Labelled photos from "dataset", an image-classification folder in AnikaSharma17/Retinal-Disease-Classification-Using-CNN-and-AC-GAN. The possible labels are: cholesterol, control, heart disease, hypertension.

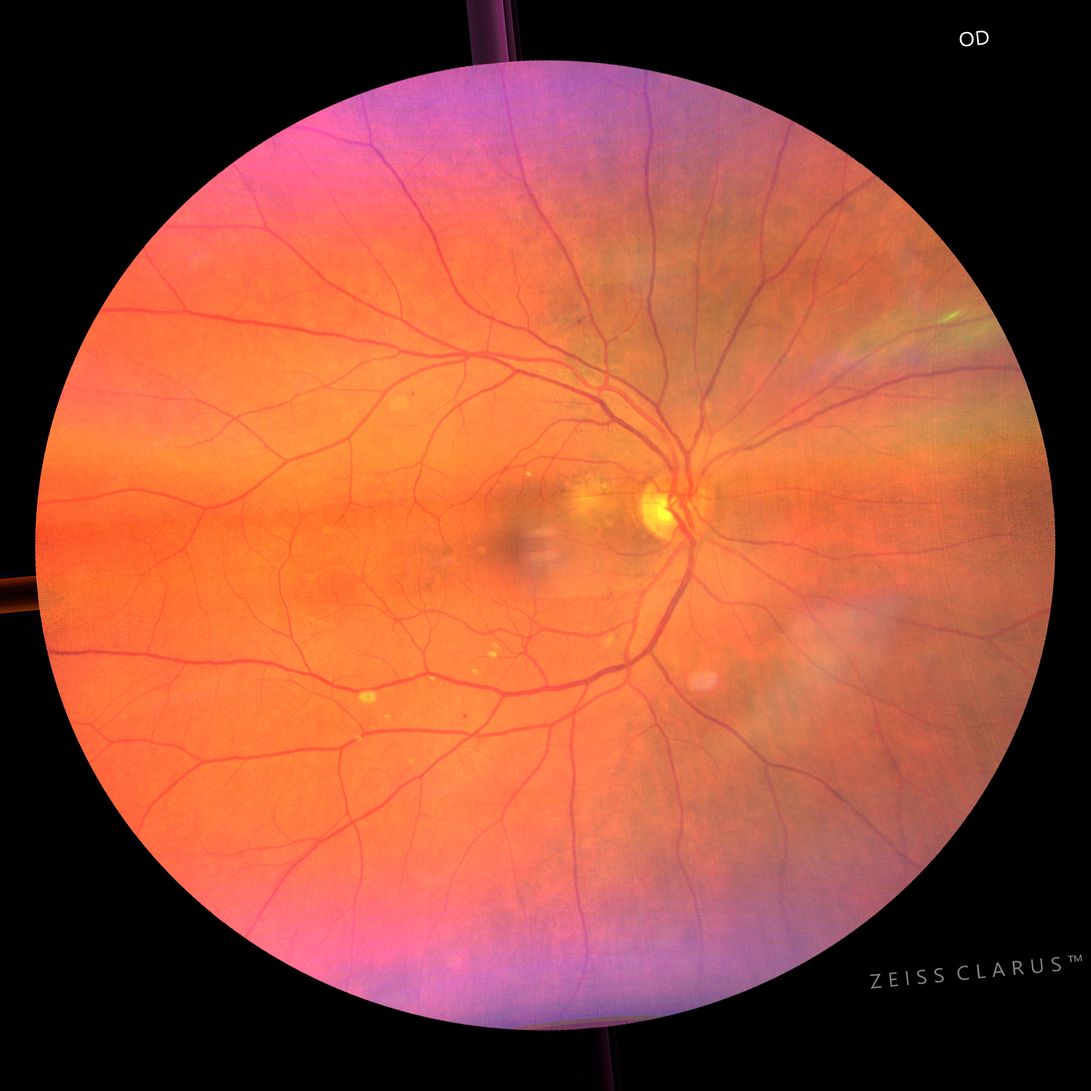
Label: heart disease

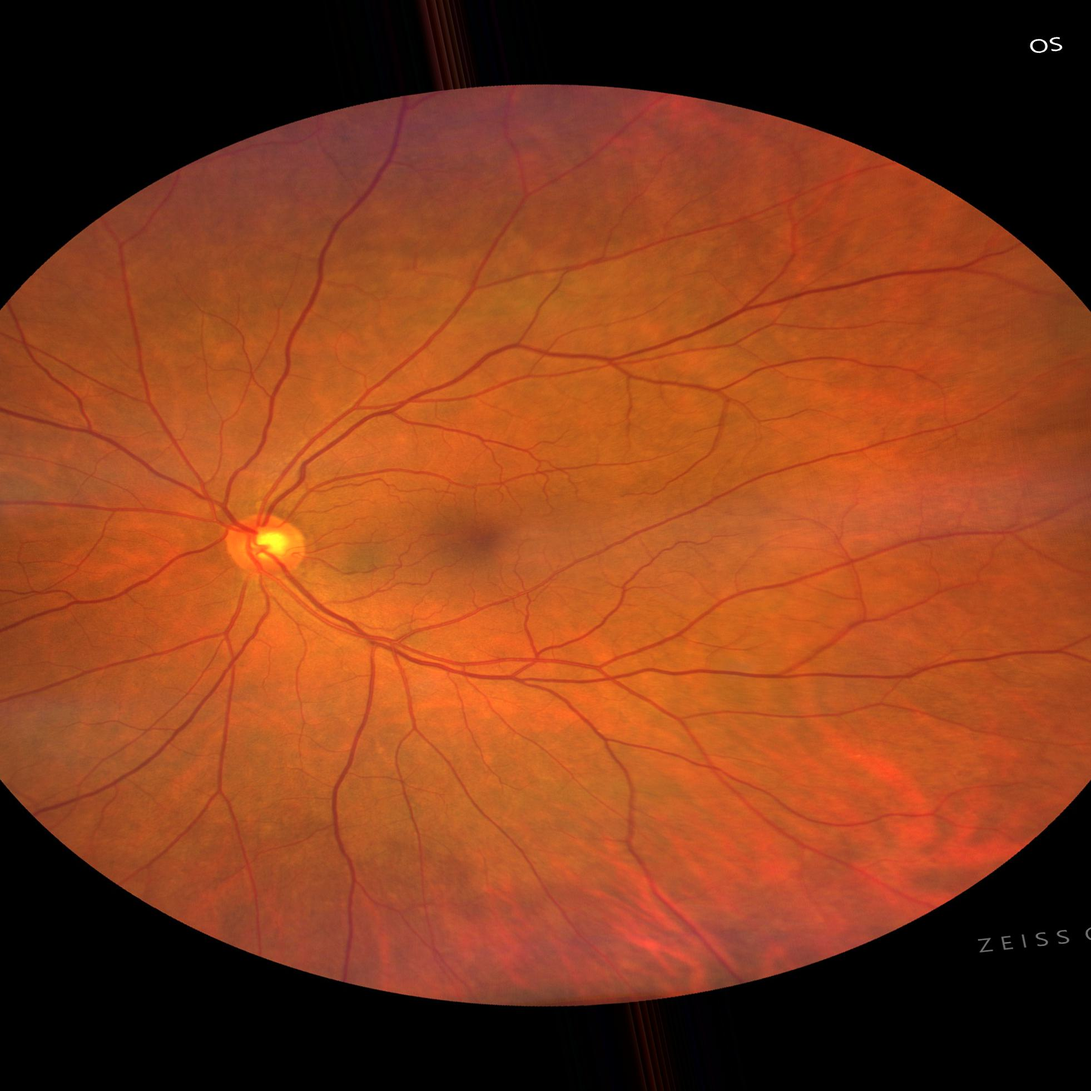
Label: control

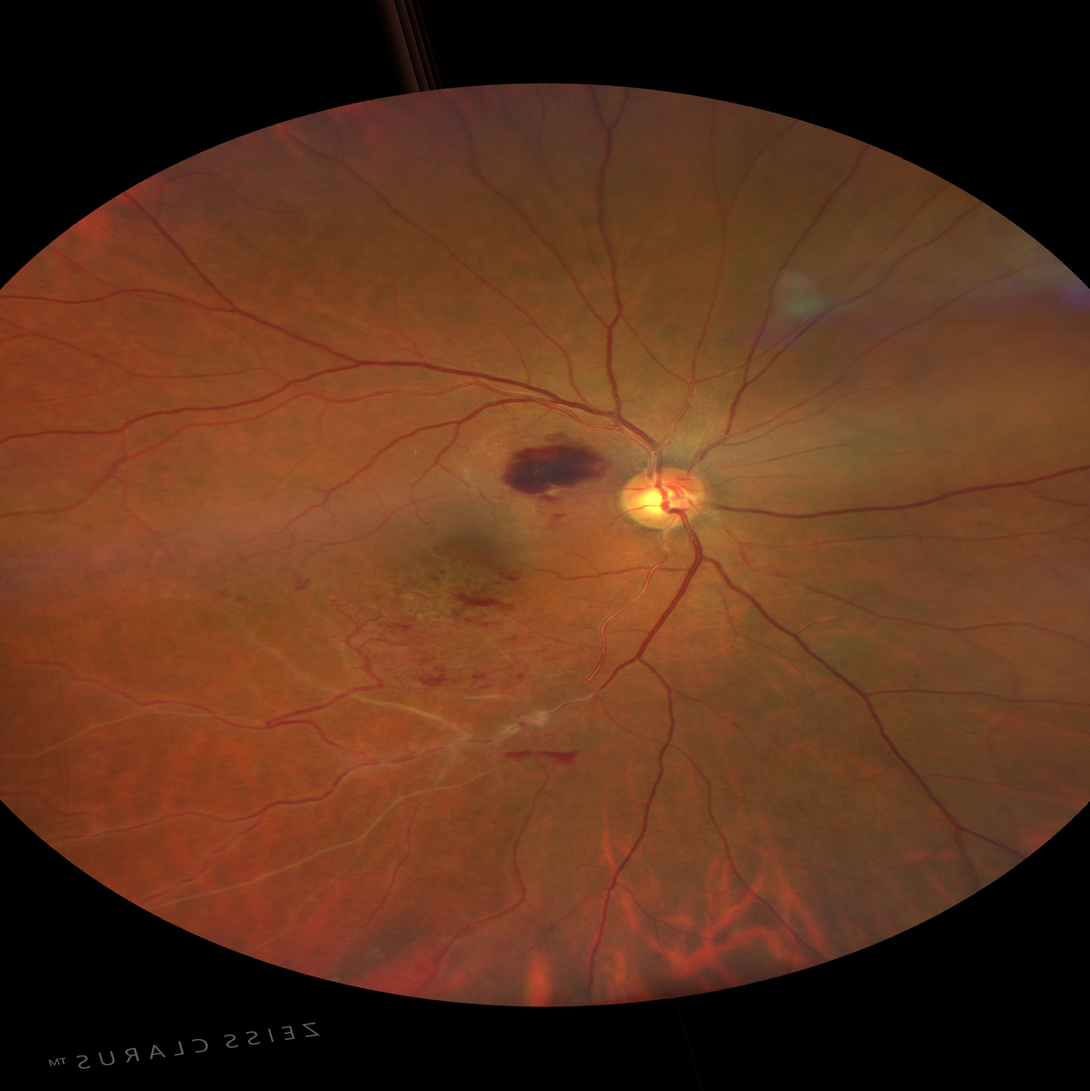
Label: hypertension

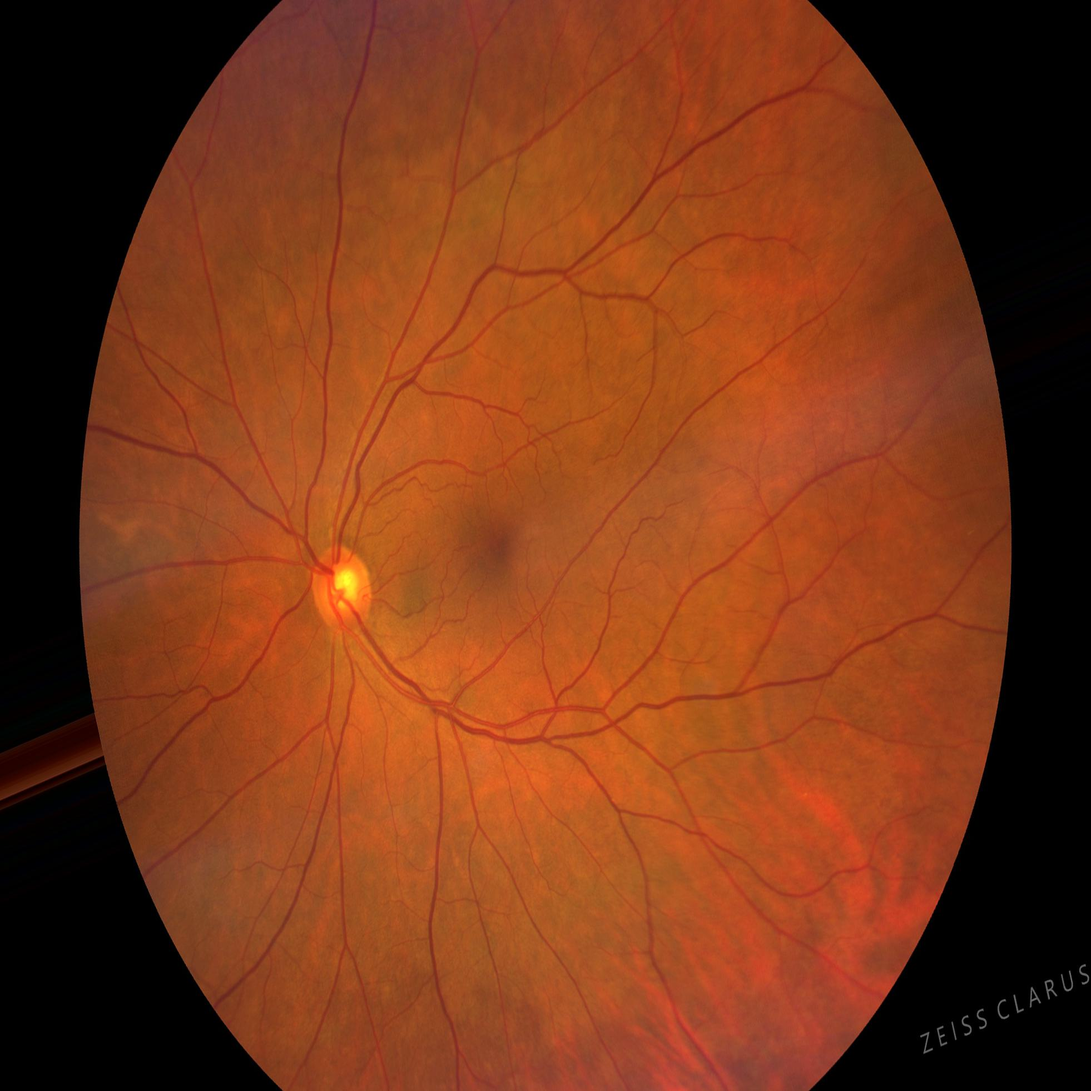
Label: control

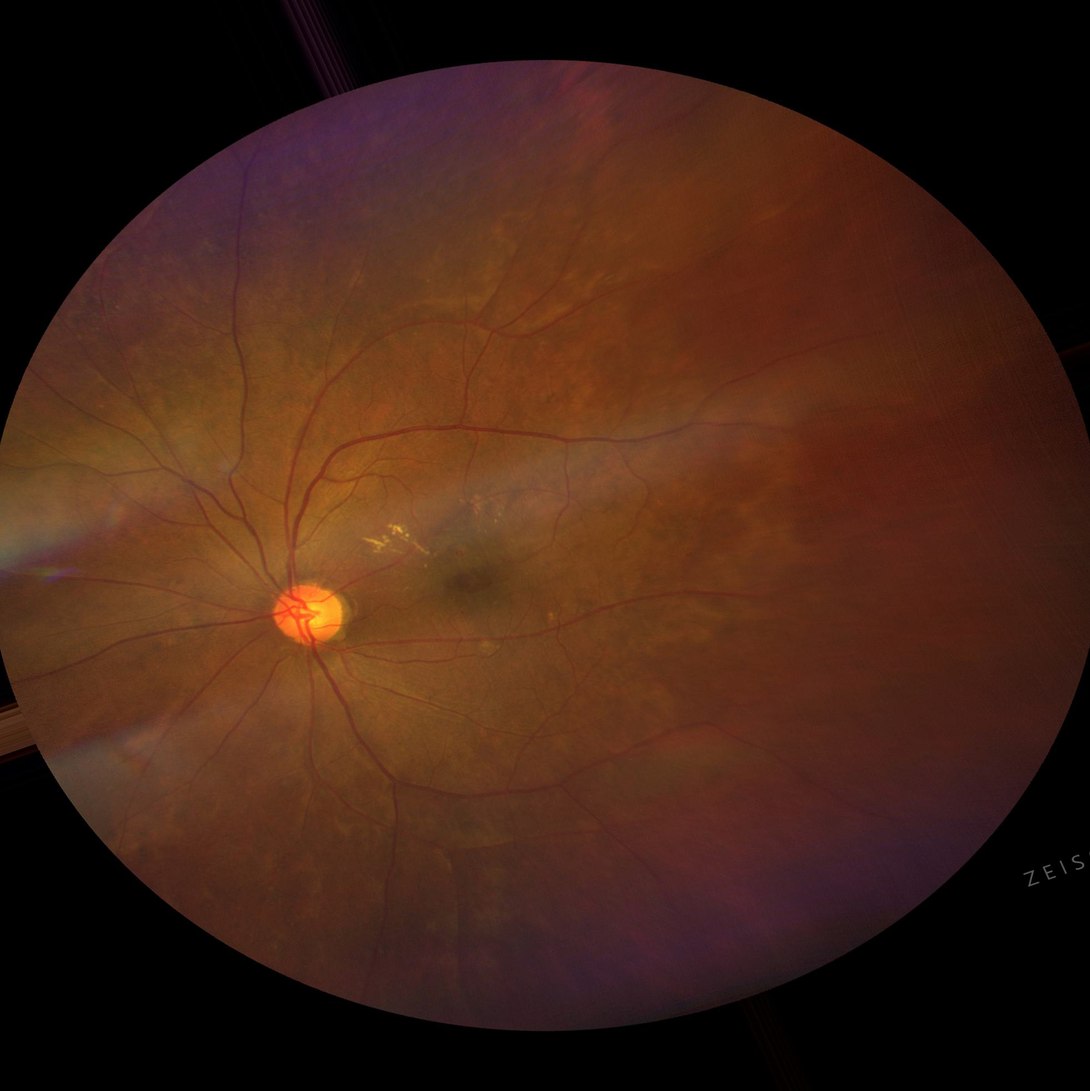
Label: hypertension

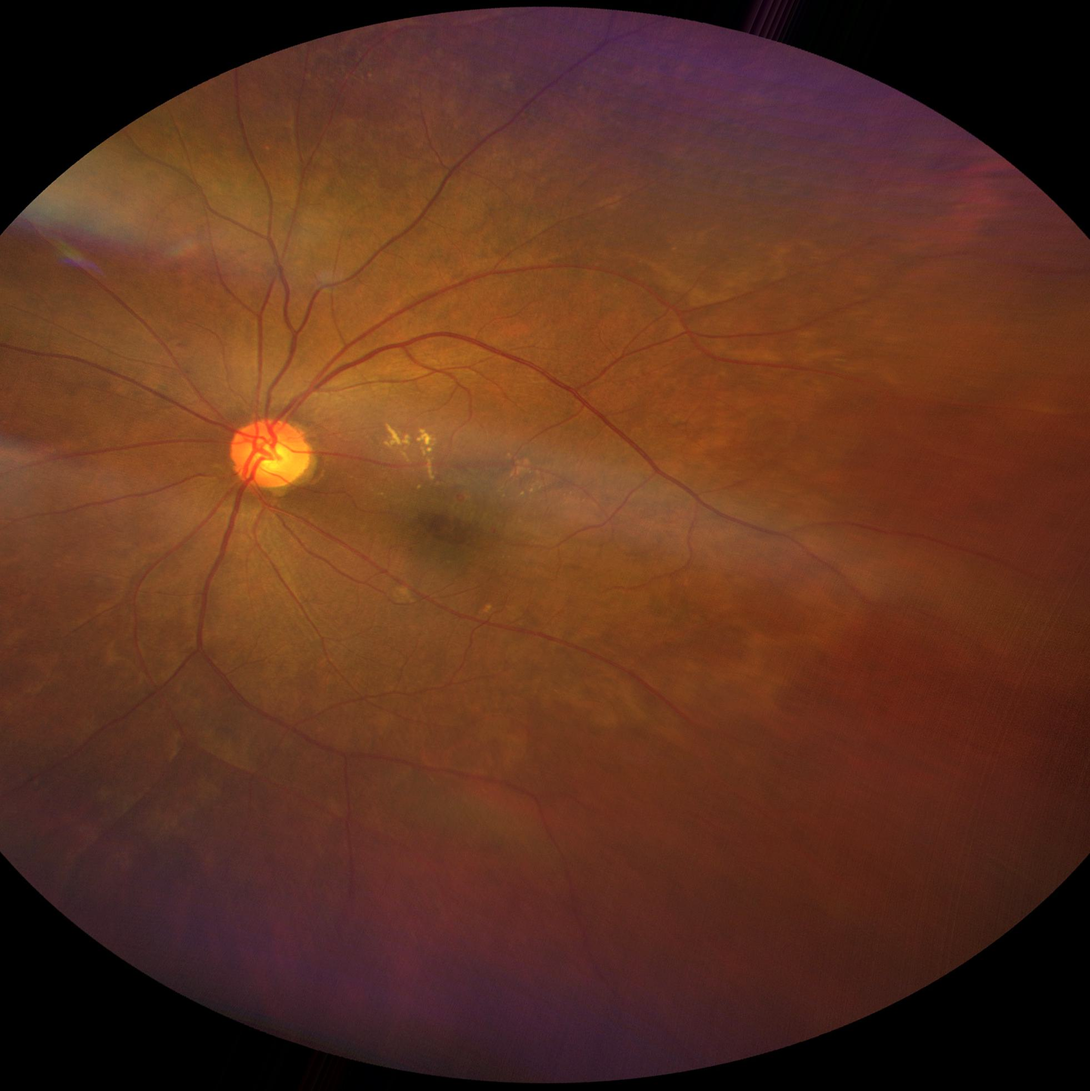
Label: cholesterol
